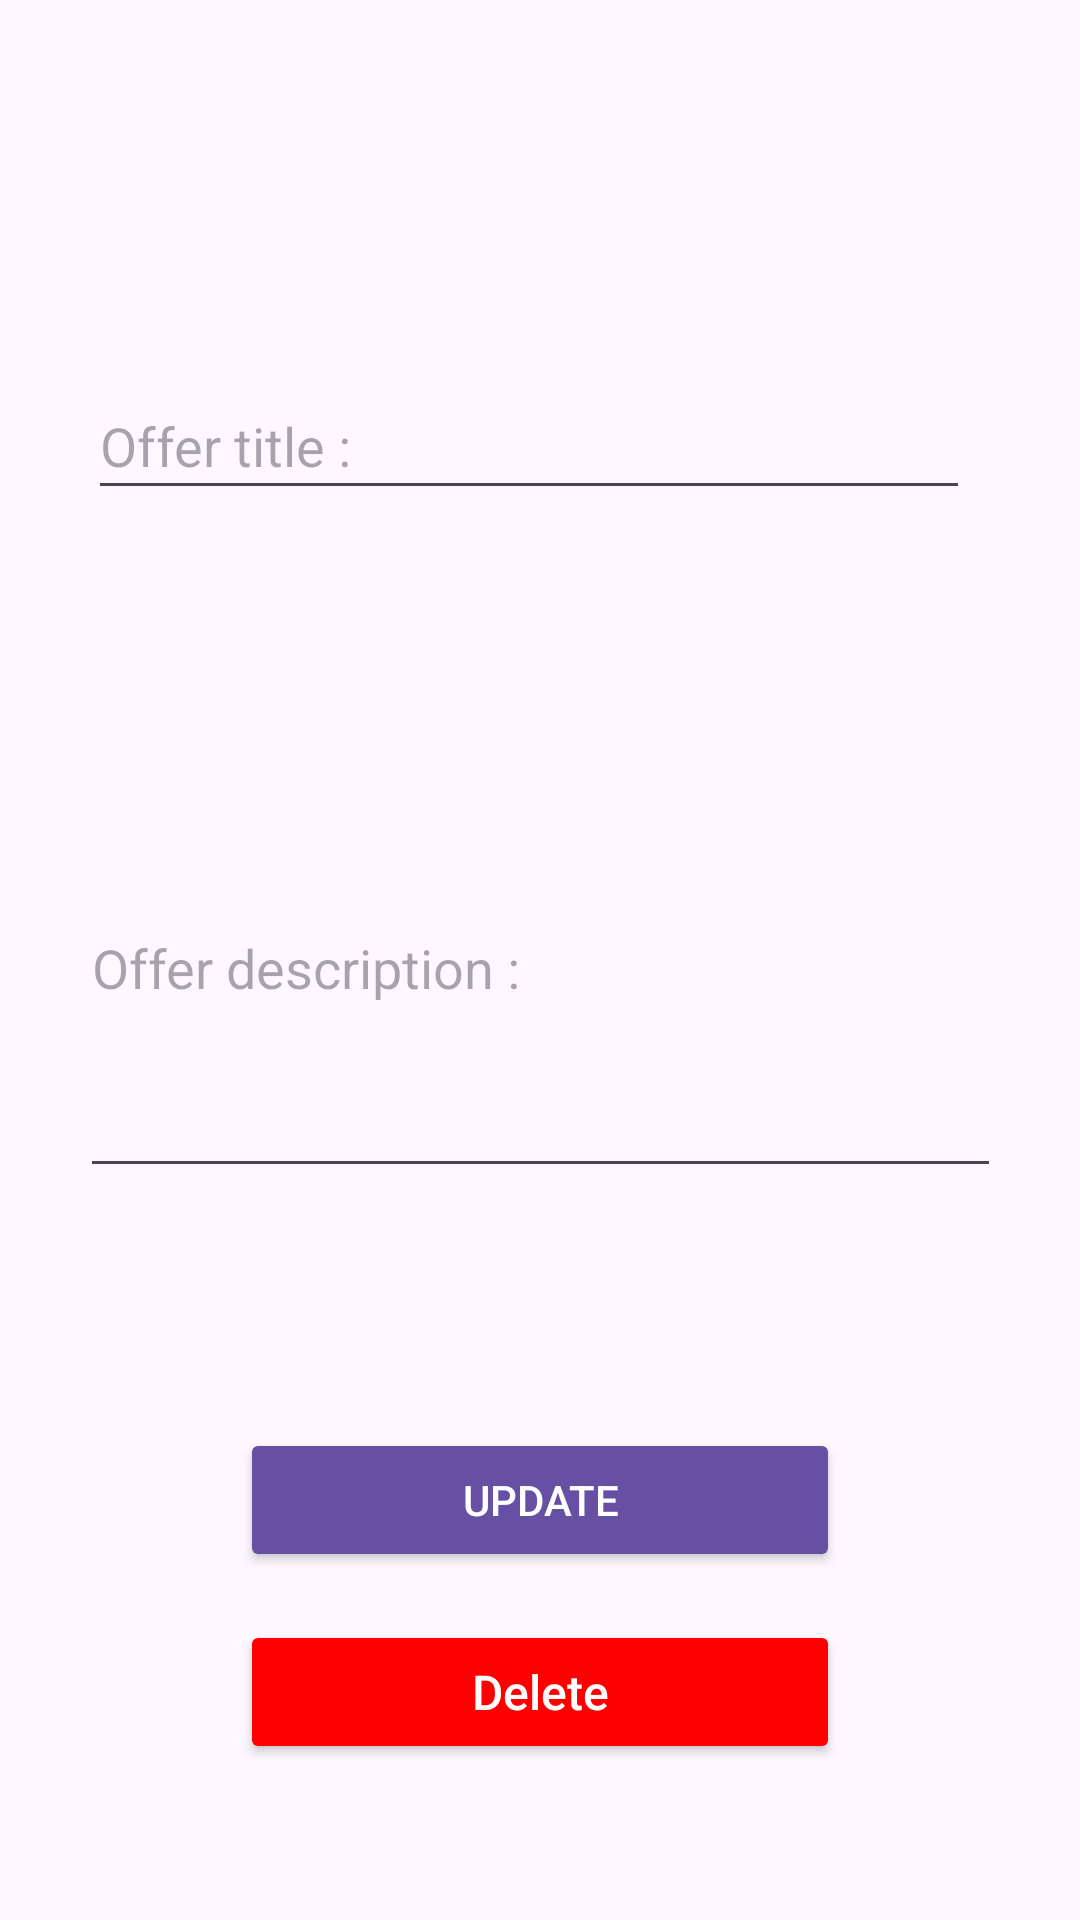

This screen was rendered from an Android layout file. Write that file and the resources it references.
<!-- AndroidManifest.xml: application theme Theme.MyApplicationDEMO -->
<!-- res/layout/activity_update.xml -->
<?xml version="1.0" encoding="utf-8"?>
<androidx.constraintlayout.widget.ConstraintLayout xmlns:android="http://schemas.android.com/apk/res/android"
    xmlns:app="http://schemas.android.com/apk/res-auto"
    xmlns:tools="http://schemas.android.com/tools"
    android:id="@+id/main"
    android:layout_width="match_parent"
    android:layout_height="match_parent"
    tools:context=".Add_Activity_Seller">

    <EditText
        android:id="@+id/title_input2"
        android:layout_width="294dp"
        android:layout_height="46dp"
        android:layout_marginTop="124dp"
        android:autofillHints=""
        android:ems="10"
        android:hint="Offer title :"
        android:inputType="text"
        app:layout_constraintEnd_toEndOf="parent"
        app:layout_constraintHorizontal_bias="0.444"
        app:layout_constraintStart_toStartOf="parent"
        app:layout_constraintTop_toTopOf="parent"
        tools:ignore="HardcodedText" />

    <EditText
        android:id="@+id/description_input2"
        android:layout_width="307dp"
        android:layout_height="150dp"
        android:layout_marginTop="76dp"
        android:autofillHints=""
        android:ems="10"
        android:hint="Offer description :"
        android:inputType="text"
        app:layout_constraintEnd_toEndOf="parent"
        app:layout_constraintStart_toStartOf="parent"
        app:layout_constraintTop_toBottomOf="@+id/title_input2"
        tools:ignore="HardcodedText" />

    <Button
        android:id="@+id/update_button"
        android:layout_width="200dp"
        android:layout_height="wrap_content"
        android:layout_marginTop="80dp"
        android:backgroundTint="?attr/colorPrimary"
        android:padding="12dp"
        android:text="Update"
        android:textColor="@android:color/white"
        app:layout_constraintEnd_toEndOf="parent"
        app:layout_constraintHorizontal_bias="0.5"
        app:layout_constraintStart_toStartOf="parent"
        app:layout_constraintTop_toBottomOf="@+id/description_input2"
        tools:ignore="HardcodedText,MissingConstraints" />

    <Button
        android:id="@+id/delete_button"
        android:layout_width="200dp"
        android:layout_height="wrap_content"
        android:layout_marginTop="16dp"
        android:text="Delete"
        android:textAllCaps="false"
        android:textColor="@android:color/white"
        android:textSize="16sp"
        android:backgroundTint="@color/red"
        android:padding="12dp"
        app:layout_constraintEnd_toEndOf="parent"
        app:layout_constraintHorizontal_bias="0.5"
        app:layout_constraintStart_toStartOf="parent"
        app:layout_constraintTop_toBottomOf="@+id/update_button"
        tools:ignore="HardcodedText" />

</androidx.constraintlayout.widget.ConstraintLayout>
<!-- resources referenced by this layout -->
<resources>
  <color name="red">#FF0000</color>
  <style name="Theme.MyApplicationDEMO" parent="Base.Theme.MyApplicationDEMO" />
  <style name="Base.Theme.MyApplicationDEMO" parent="Theme.Material3.DayNight.NoActionBar">
          
          
      </style>
</resources>
